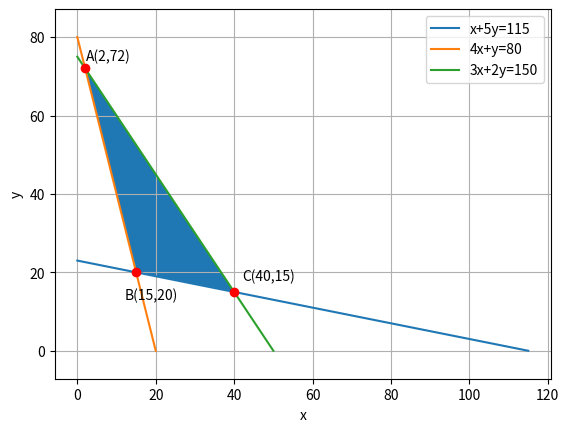

Reproduce this figure in Python.
# -*- coding: utf-8 -*-
"""Assignment12_1.ipynb

Automatically generated by Colaboratory.

Original file is located at
    https://colab.research.google.com/drive/1pgYjYVeGOCAPs25WqFnnkVuqs5GyECWx
"""

#Code by K.A. Raja Babu
#June 19, 2021

import numpy as np
import matplotlib.pyplot as plt

#Generate line points
def line_gen(A,B):
  len =10
  dim = A.shape[0]
  x_AB = np.zeros((dim,len))
  lam_1 = np.linspace(0,1,len)
  for i in range(len):
    temp1 = A + lam_1[i]*(B-A)
    x_AB[:,i]= temp1.T
  return x_AB

#Generating and plotting line x+5y = 115
A=np.array([0,23])
B=np.array([115,0])
AB=line_gen(A,B)
plt.plot(AB[0,:],AB[1,:],label='x+5y=115')

#Generating and plotting line 4x+y = 80
C=np.array([0,80])
D=np.array([20,0])
CD=line_gen(C,D)
plt.plot(CD[0,:],CD[1,:],label='4x+y=80')

#Generating and plotting line 3x+2y=150
E=np.array([0,75])
F=np.array([50,0])
EF=line_gen(E,F)
plt.plot(EF[0,:],EF[1,:],label='3x+2y=150')

#Shading Required Region
x1=[2,15,40]
y1=[72,20,15]
plt.fill(x1,y1)

#Labelling points
plt.plot(2,72,'o',color='r')
plt.text(2.2,74,'A(2,72)')
plt.plot(15,20,'o',color='r')
plt.text(12,13,'B(15,20)')
plt.plot(40,15,'o',color='r')
plt.text(42,18,'C(40,15)')

plt.xlabel('x')
plt.ylabel('y')
plt.legend(loc='best')
plt.grid() # minor
plt.axis('equal')
